Run: headless pygame with SDL's dummy video driver; simulated clock (each Clock.tick advances the game by its frame time, no real sleeping); random seed 0; keys injected as events and as key.get_pressed() state; no mouse input.
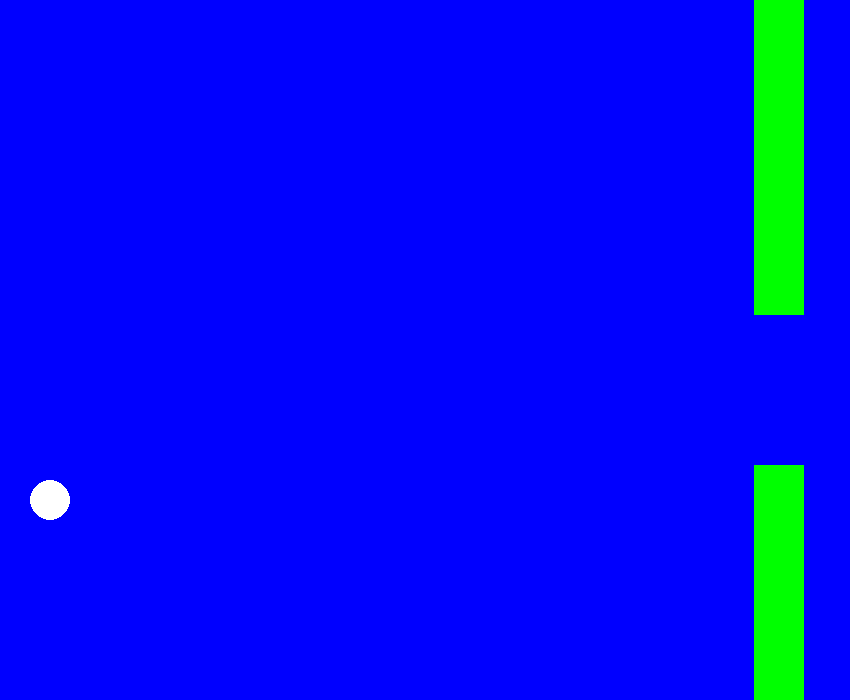
Frame 1 of 4 · flips 1–60 · no input
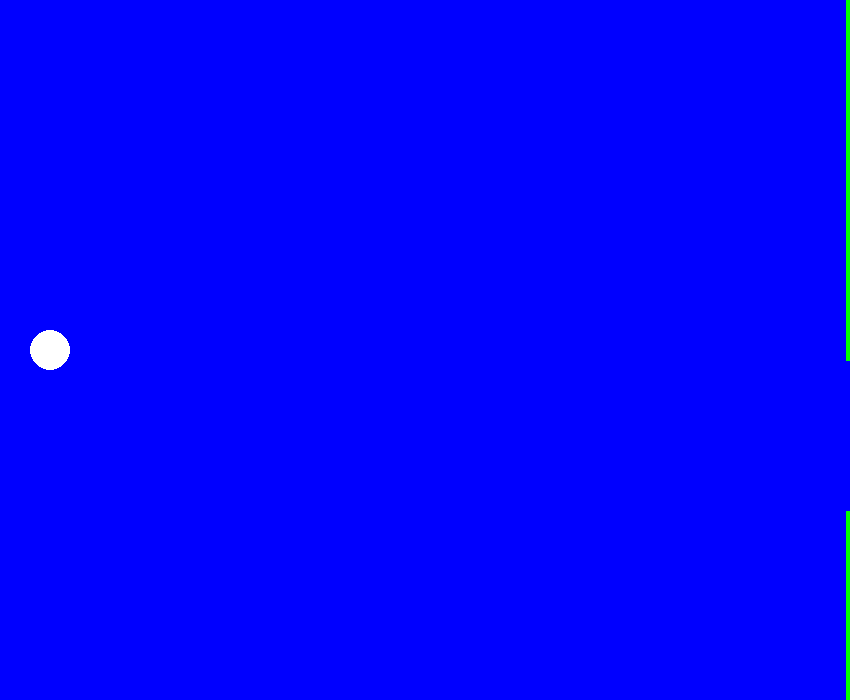
Frame 2 of 4 · flips 61–180 · tapped SPACE, RETURN · held RIGHT (→), D
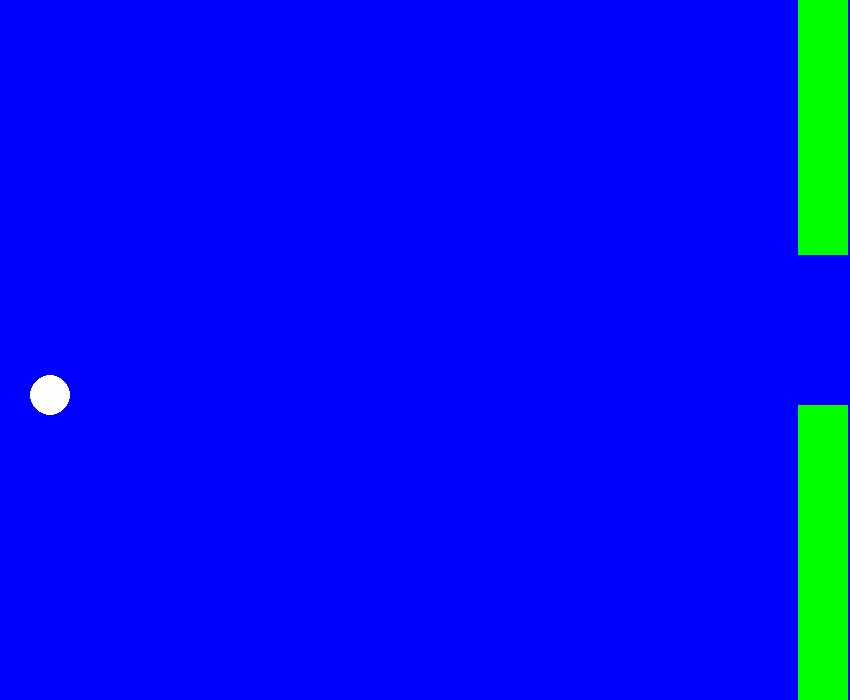
Frame 3 of 4 · flips 181–300 · held DOWN (↓), S
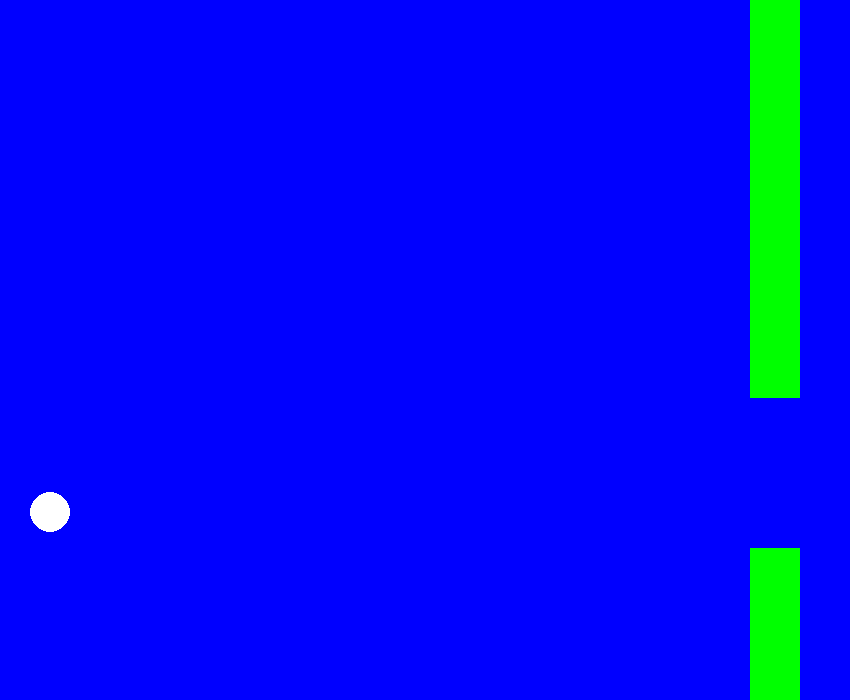
Frame 4 of 4 · flips 301–420 · held LEFT (←), A, UP (↑), W

The pygame program that drew these frames:

import pygame,random
pygame.init()
running = True
WIDTH = 850
HEIGHT = 700
screen = pygame.display.set_mode((WIDTH,HEIGHT))
pygame.display.set_caption("FLAPPY BALL")
fps = 20
clock = pygame.time.Clock()
#COLOURS:
blue = (0,0,255)
green = (0,255,0)
black = (0,0,0)
white = (255,255,255)

#BALL:
ball_x = 50
ball_y = HEIGHT//2
ball_radius = 20
ball_vel = 0
gravity = 0.5
bounce_strength = -8

#PIPE:
pipe_width = 50
pipe_gap = 150
pipe_x = WIDTH
pipe_height = random.randint(100,400)

#GAME LOOP

while running:
    screen.fill(blue)
    for event in pygame.event.get():
        if event.type == pygame.QUIT:
            running = False
            pygame.quit()
        if event.type == pygame.KEYDOWN:
            if event.key == pygame.K_SPACE:
                ball_vel = bounce_strength
    ball_vel+=gravity
    ball_y+=ball_vel
    pygame.draw.circle(screen,white,(ball_x,int(ball_y)),ball_radius)
    pipe_x -= 4
    if pipe_x + pipe_width < 0:
        pipe_x = WIDTH
        pipe_height = random.randint(100,400)
    pygame.draw.rect(screen,green,(pipe_x,0,pipe_width,pipe_height))
    pygame.draw.rect(screen,green,(pipe_x,pipe_height+pipe_gap,pipe_width,HEIGHT))
    if ball_y - ball_radius <= 0 or ball_y+ball_radius >= HEIGHT or (pipe_x<ball_x+ball_radius<pipe_x+pipe_width and (ball_y<pipe_height or ball_y>pipe_height+pipe_gap)):
        print("GAME OVER")
        pygame.time.delay(1000)
        ball_vel = 0
        ball_x = 50
        ball_y = HEIGHT//2
        pipe_x = WIDTH
        pipe_height = random.randint(100,400)
        #Try quitting after collision as well to deeper understand collision conditions.
    pygame.display.update()
    clock.tick(fps)
    
                

        
